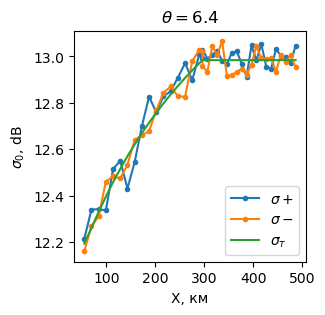

The file beside this chart, header and first rows:
, x, sigma0+, sigma0-, sigma0_theory
0, 54797, 12.21, 12.16, 12.19
1, 69491, 12.34, 12.27, 12.26
2, 84185, 12.34, 12.31, 12.33
3, 98879, 12.34, 12.46, 12.4
4, 113573, 12.52, 12.48, 12.46
5, 128267, 12.55, 12.47, 12.52
6, 142960, 12.43, 12.53, 12.57
7, 157654, 12.55, 12.64, 12.62
8, 172348, 12.7, 12.66, 12.67
9, 187042, 12.83, 12.68, 12.71
10, 201736, 12.76, 12.77, 12.76
11, 216430, 12.83, 12.84, 12.8
12, 231124, 12.85, 12.87, 12.84
13, 245818, 12.91, 12.83, 12.87
14, 260512, 12.97, 12.83, 12.91
15, 275205, 12.9, 12.98, 12.94
16, 289899, 13.01, 13.03, 12.97
17, 296073, 12.99, 13.02, 12.98
18, 296073, 13.03, 12.96, 12.98
19, 306073, 12.99, 12.93, 12.98
20, 316073, 13.01, 13.04, 12.98
21, 326073, 13.02, 13.01, 12.98
22, 336073, 12.98, 13.07, 12.98
23, 346073, 12.97, 12.92, 12.98
24, 356073, 13.02, 12.92, 12.98
25, 366073, 13.02, 12.93, 12.98
26, 376073, 12.97, 12.95, 12.98
27, 386073, 12.91, 12.92, 12.98
28, 396073, 13.05, 12.96, 12.98
29, 406073, 12.98, 13.04, 12.98
30, 416073, 13.05, 12.99, 12.98
31, 426073, 12.96, 12.99, 12.98
32, 436073, 12.95, 12.99, 12.98
33, 446073, 13.03, 12.93, 12.98
34, 456073, 13, 13.01, 12.98
35, 466073, 13, 12.98, 12.98
36, 476073, 12.97, 13.01, 12.98
37, 486073, 13.05, 12.95, 12.98
